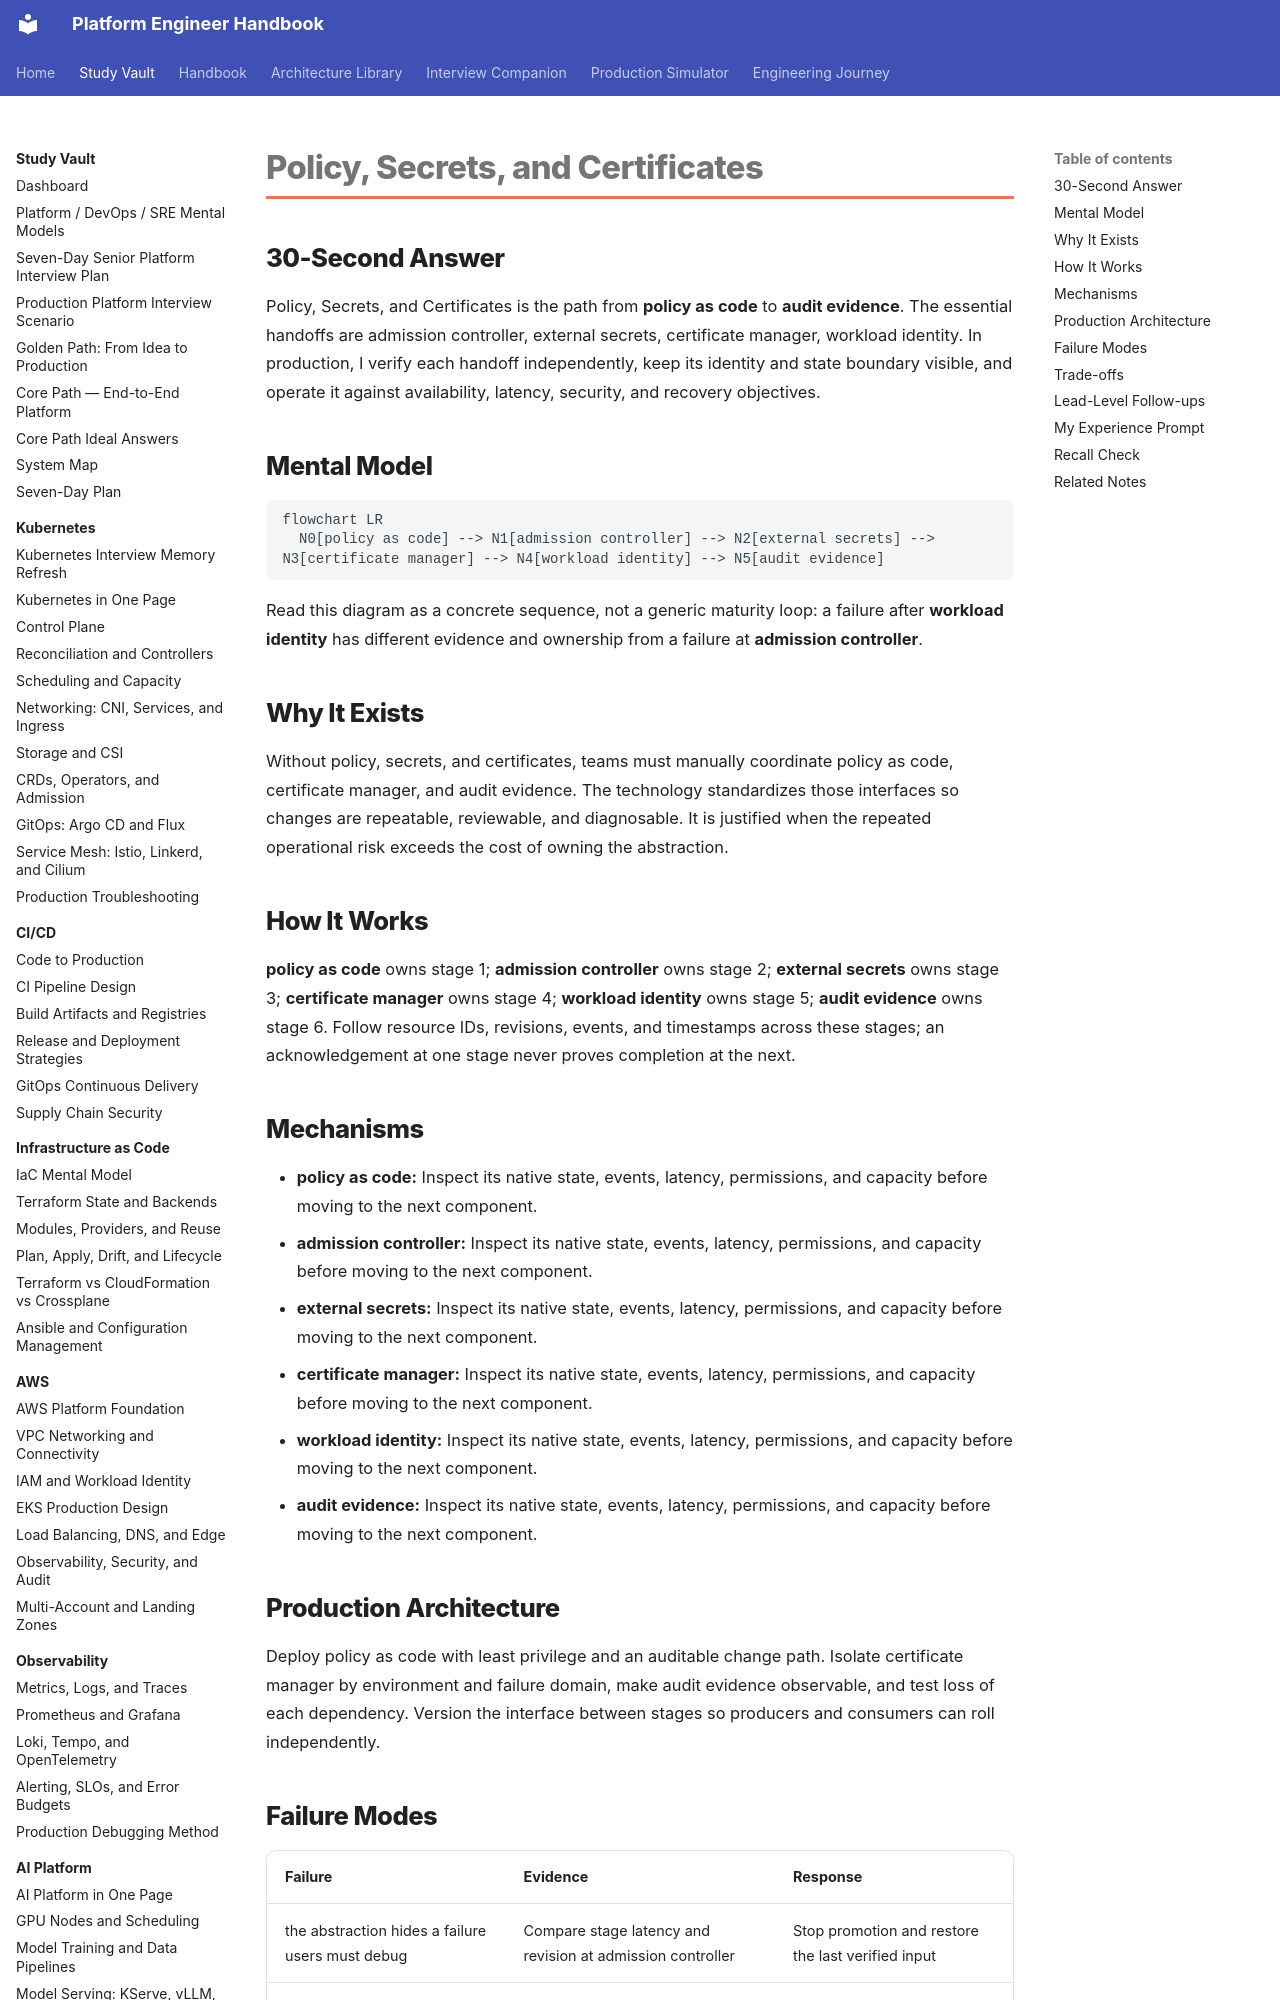

repository: m1mohamad/devops-sre-prep · page: study/platform-engineering/04-policy-secrets-certificates/index.html · generator: mkdocs

---
title: Policy, Secrets, and Certificates
tags: [platform-engineering, platform-engineering]
aliases: [Policy, Secrets, and Certificates study note]
---

# Policy, Secrets, and Certificates

## 30-Second Answer

Policy, Secrets, and Certificates is the path from **policy as code** to **audit evidence**. The essential handoffs are admission controller, external secrets, certificate manager, workload identity. In production, I verify each handoff independently, keep its identity and state boundary visible, and operate it against availability, latency, security, and recovery objectives.

## Mental Model

```mermaid
flowchart LR
  N0[policy as code] --> N1[admission controller] --> N2[external secrets] --> N3[certificate manager] --> N4[workload identity] --> N5[audit evidence]
```

Read this diagram as a concrete sequence, not a generic maturity loop: a failure after **workload identity** has different evidence and ownership from a failure at **admission controller**.

## Why It Exists

Without policy, secrets, and certificates, teams must manually coordinate policy as code, certificate manager, and audit evidence. The technology standardizes those interfaces so changes are repeatable, reviewable, and diagnosable. It is justified when the repeated operational risk exceeds the cost of owning the abstraction.

## How It Works

**policy as code** owns stage 1; **admission controller** owns stage 2; **external secrets** owns stage 3; **certificate manager** owns stage 4; **workload identity** owns stage 5; **audit evidence** owns stage 6. Follow resource IDs, revisions, events, and timestamps across these stages; an acknowledgement at one stage never proves completion at the next.
